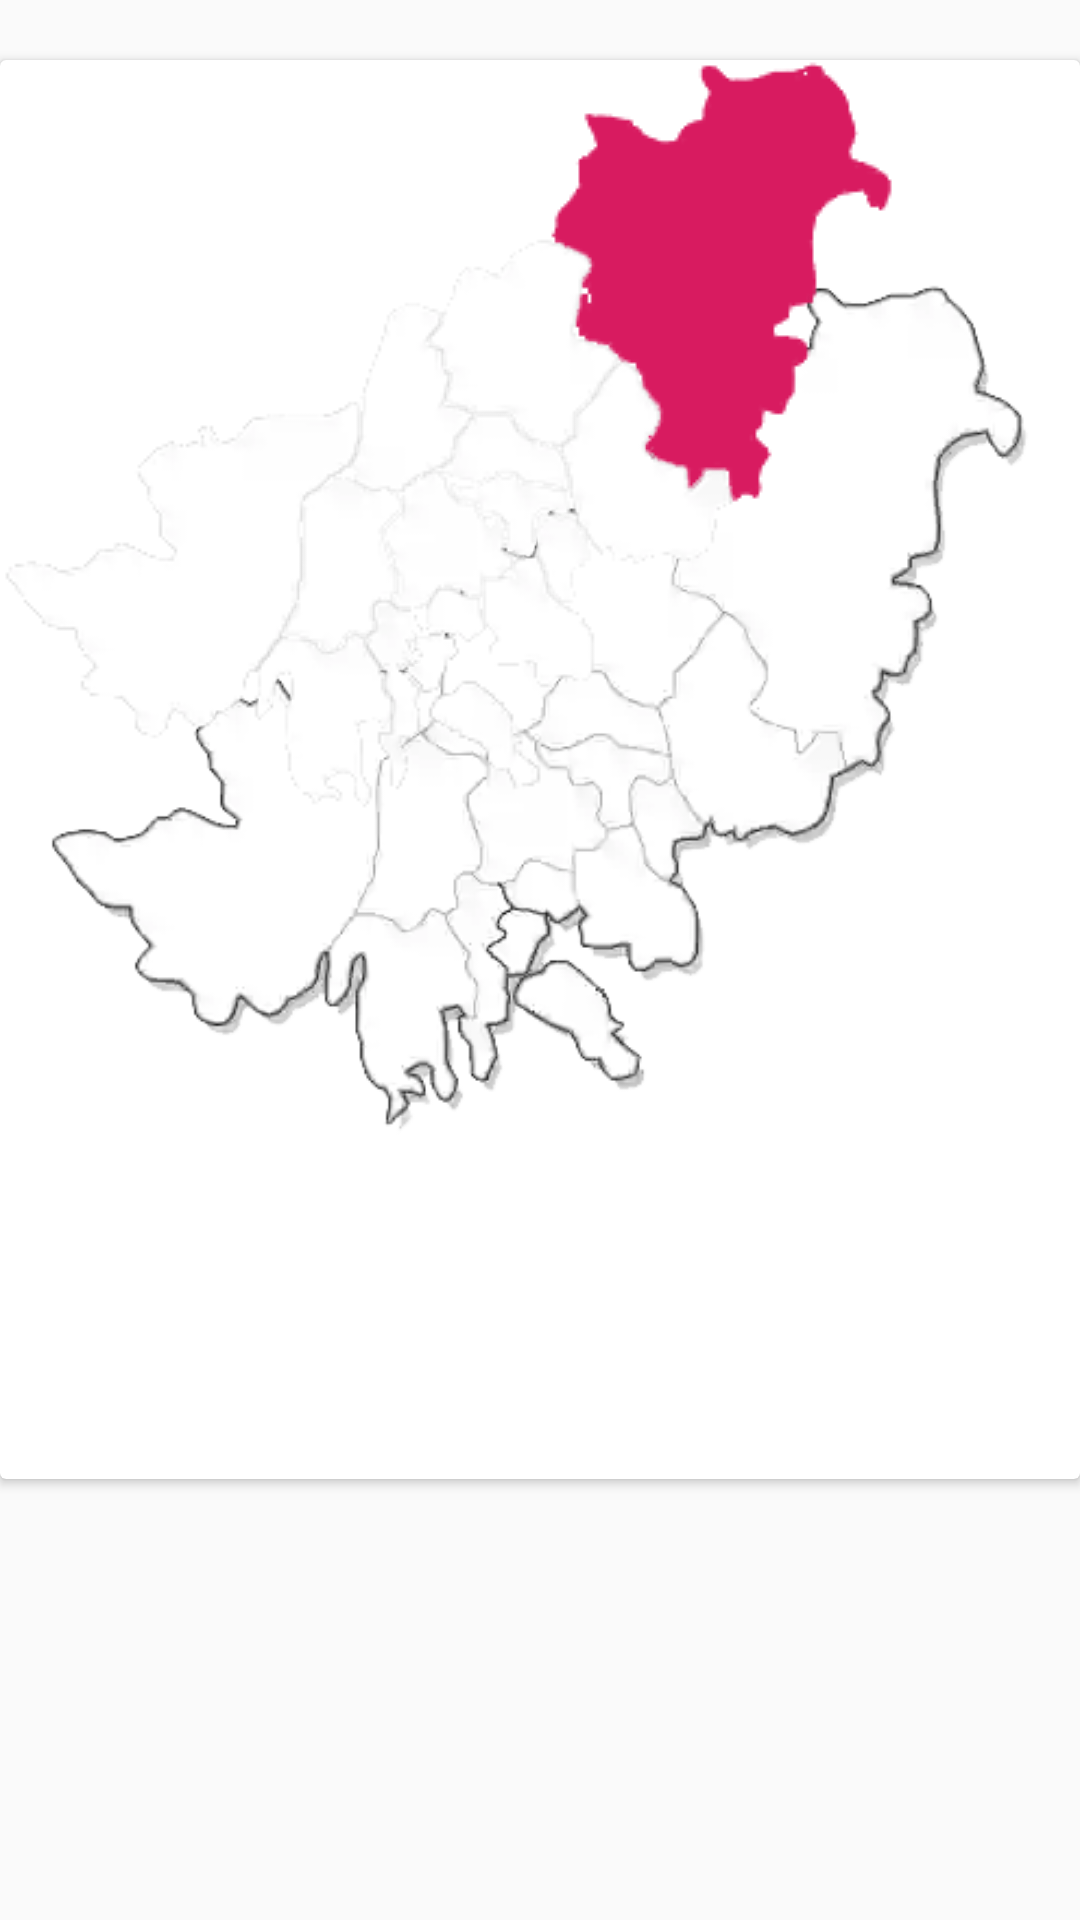

Produce the Android XML layout that renders to this screen, including the resource entries it uses.
<!-- AndroidManifest.xml: application theme AppTheme -->
<!-- res/layout/fragment_tab2.xml -->
<?xml version="1.0" encoding="utf-8"?>
<LinearLayout xmlns:android="http://schemas.android.com/apk/res/android"
    xmlns:app="http://schemas.android.com/apk/res-auto"
    android:layout_width="match_parent"
    android:layout_height="match_parent"
    android:orientation="vertical">

    <ScrollView
        android:layout_width="match_parent"
        android:layout_height="match_parent">

        <android.support.v7.widget.CardView
            android:layout_width="match_parent"
            android:layout_height="wrap_content"
            android:layout_marginTop="20dp">

            <FrameLayout
                android:layout_width="match_parent"
                android:layout_height="wrap_content">

                <ImageView
                    android:id="@+id/m0"
                    android:layout_width="wrap_content"
                    android:layout_height="wrap_content"
                    android:tag="m0"
                    app:srcCompat="@drawable/m0" />

                <ImageView
                    android:id="@+id/m1"
                    android:layout_width="wrap_content"
                    android:layout_height="wrap_content"
                    android:baselineAlignBottom="false"
                    android:tag="m1"
                    android:tint="@color/colorAccent"
                    app:srcCompat="@drawable/m1" />

                <ImageView
                    android:id="@+id/m2"
                    android:layout_width="wrap_content"
                    android:layout_height="wrap_content"
                    android:tag="m2"
                    app:srcCompat="@drawable/m2" />

                <ImageView
                    android:id="@+id/m3"
                    android:layout_width="wrap_content"
                    android:layout_height="wrap_content"
                    android:tag="m3"
                    app:srcCompat="@drawable/m3" />

                <ImageView
                    android:id="@+id/m4"
                    android:layout_width="wrap_content"
                    android:layout_height="wrap_content"
                    android:tag="m4"
                    app:srcCompat="@drawable/m4" />

                <ImageView
                    android:id="@+id/m5"
                    android:layout_width="wrap_content"
                    android:layout_height="wrap_content"
                    android:tag="m5"
                    app:srcCompat="@drawable/m5" />

                <ImageView
                    android:id="@+id/m6"
                    android:layout_width="wrap_content"
                    android:layout_height="wrap_content"
                    android:tag="m6"
                    app:srcCompat="@drawable/m6" />

                <ImageView
                    android:id="@+id/m7"
                    android:layout_width="wrap_content"
                    android:layout_height="wrap_content"
                    android:tag="m7"
                    app:srcCompat="@drawable/m7" />

                <ImageView
                    android:id="@+id/m8"
                    android:layout_width="wrap_content"
                    android:layout_height="wrap_content"
                    android:tag="m8"
                    app:srcCompat="@drawable/m8" />

                <ImageView
                    android:id="@+id/m9"
                    android:layout_width="wrap_content"
                    android:layout_height="wrap_content"
                    android:tag="m9"
                    app:srcCompat="@drawable/m9" />

                <ImageView
                    android:id="@+id/m10"
                    android:layout_width="wrap_content"
                    android:layout_height="wrap_content"
                    android:tag="m10"
                    app:srcCompat="@drawable/m10" />

                <ImageView
                    android:id="@+id/m11"
                    android:layout_width="wrap_content"
                    android:layout_height="wrap_content"
                    android:tag="m11"
                    app:srcCompat="@drawable/m11" />

                <ImageView
                    android:id="@+id/m12"
                    android:layout_width="wrap_content"
                    android:layout_height="wrap_content"
                    android:tag="m12"
                    app:srcCompat="@drawable/m12" />

                <ImageView
                    android:id="@+id/m13"
                    android:layout_width="wrap_content"
                    android:layout_height="wrap_content"
                    android:tag="m13"
                    app:srcCompat="@drawable/m13" />

                <ImageView
                    android:id="@+id/m14"
                    android:layout_width="wrap_content"
                    android:layout_height="wrap_content"
                    android:tag="m14"
                    app:srcCompat="@drawable/m14" />

                <ImageView
                    android:id="@+id/m15"
                    android:layout_width="wrap_content"
                    android:layout_height="wrap_content"
                    android:tag="m15"
                    app:srcCompat="@drawable/m15" />

                <ImageView
                    android:id="@+id/m16"
                    android:layout_width="wrap_content"
                    android:layout_height="wrap_content"
                    android:tag="m16"
                    app:srcCompat="@drawable/m16" />

            </FrameLayout>
        </android.support.v7.widget.CardView>
    </ScrollView>

</LinearLayout>
<!-- resources referenced by this layout -->
<resources>
  <color name="colorAccent">#D81B60</color>
  <!-- drawable m0: png bitmap (drawable, 39491 bytes) -->
  <!-- drawable m1: png bitmap (drawable, 8378 bytes) -->
  <!-- drawable m10: png bitmap (drawable, 5579 bytes) -->
  <!-- drawable m11: png bitmap (drawable, 5395 bytes) -->
  <!-- drawable m12: png bitmap (drawable, 5526 bytes) -->
  <!-- drawable m13: png bitmap (drawable, 7453 bytes) -->
  <!-- drawable m14: png bitmap (drawable, 4475 bytes) -->
  <!-- drawable m15: png bitmap (drawable, 4137 bytes) -->
  <!-- drawable m16: png bitmap (drawable, 4717 bytes) -->
  <!-- drawable m2: png bitmap (drawable, 3982 bytes) -->
  <!-- drawable m3: png bitmap (drawable, 4899 bytes) -->
  <!-- drawable m4: png bitmap (drawable, 3871 bytes) -->
  <!-- drawable m5: png bitmap (drawable, 4588 bytes) -->
  <!-- drawable m6: png bitmap (drawable, 5048 bytes) -->
  <!-- drawable m7: png bitmap (drawable, 4486 bytes) -->
  <!-- drawable m8: png bitmap (drawable, 4538 bytes) -->
  <!-- drawable m9: png bitmap (drawable, 5101 bytes) -->
  <style name="AppTheme" parent="Theme.AppCompat.Light.DarkActionBar">
          
          <item name="colorPrimary">@color/colorPrimary</item>
          <item name="colorPrimaryDark">@color/colorPrimaryDark</item>
          <item name="colorAccent">@color/colorAccent</item>
          
          <item name="windowActionBar">false</item>
          <item name="windowNoTitle">true</item>
  
      </style>
  <color name="colorPrimary">#F44336</color>
  <color name="colorPrimaryDark">#F44336</color>
</resources>
